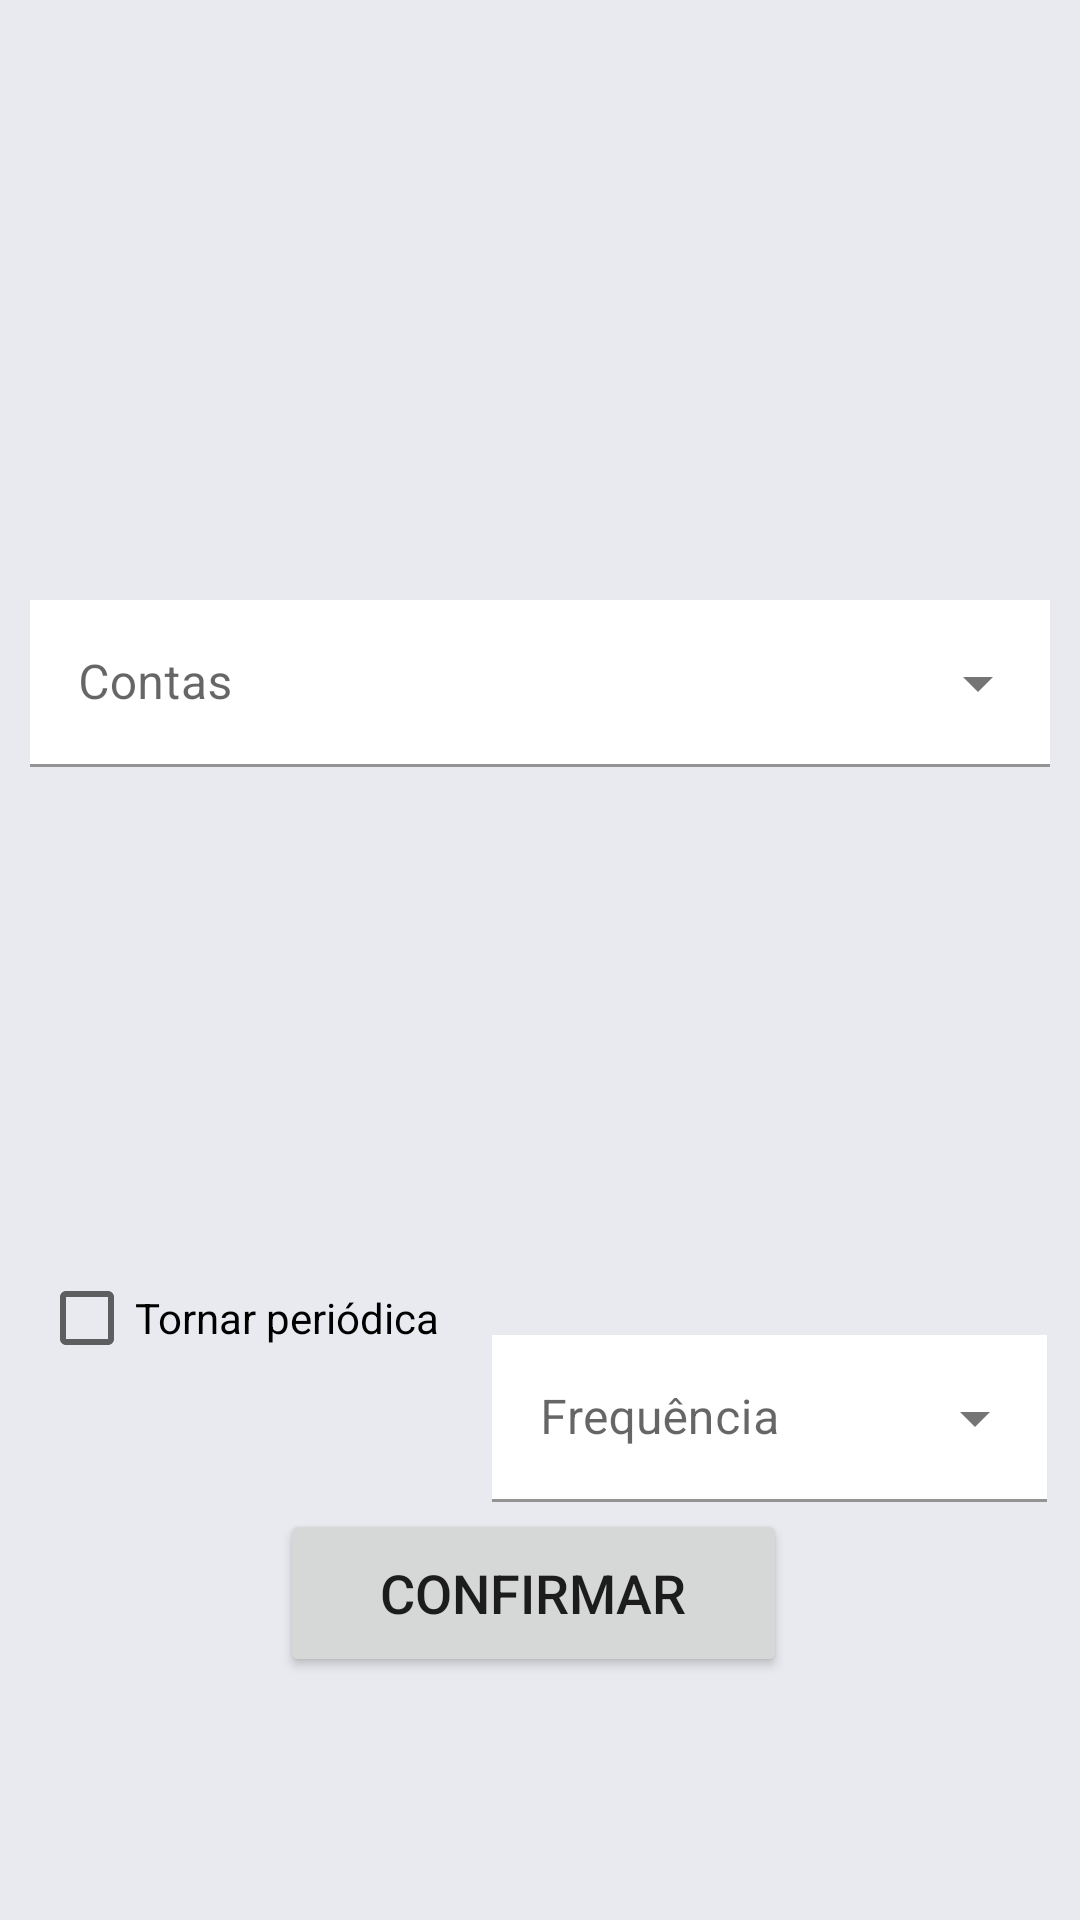

Produce the Android XML layout that renders to this screen, including the resource entries it uses.
<!-- AndroidManifest.xml: application theme AppTheme -->
<!-- res/layout/payment_fragment.xml -->
<?xml version="1.0" encoding="utf-8"?>
<androidx.constraintlayout.widget.ConstraintLayout
    xmlns:android="http://schemas.android.com/apk/res/android"
    xmlns:app="http://schemas.android.com/apk/res-auto"
    xmlns:tools="http://schemas.android.com/tools"
    android:layout_width="match_parent"
    android:layout_height="match_parent"
    android:background="@color/background">

    <ImageView
        android:id="@+id/imageView3"
        android:layout_width="174dp"
        android:layout_height="142dp"
        app:layout_constraintBottom_toBottomOf="parent"
        app:layout_constraintEnd_toEndOf="parent"
        app:layout_constraintHorizontal_bias="0.497"
        app:layout_constraintStart_toStartOf="parent"
        app:layout_constraintTop_toTopOf="parent"
        app:layout_constraintVertical_bias="0.027"
        app:srcCompat="@drawable/transacoes" />

    <com.google.android.material.textfield.TextInputLayout
        android:id="@+id/dropdown_account"
        style="@style/Widget.MaterialComponents.TextInputLayout.FilledBox.ExposedDropdownMenu"
        android:layout_width="match_parent"
        android:layout_height="wrap_content"
        android:hint="@string/accounts"
        app:layout_constraintBottom_toTopOf="@+id/add_btn"
        app:layout_constraintTop_toTopOf="parent"
        android:layout_marginTop="200dp"
        android:layout_marginLeft="10dp"
        android:layout_marginStart="10dp"
        android:layout_marginRight="10dp"
        android:layout_marginEnd="10dp">

        <AutoCompleteTextView
            android:id="@+id/filled_exposed_dropdown"
            android:layout_width="match_parent"
            android:layout_height="wrap_content"
            android:background="@color/card_text"/>

    </com.google.android.material.textfield.TextInputLayout>

    <CheckBox
        android:id="@+id/checkbox"
        android:layout_width="wrap_content"
        android:layout_height="wrap_content"
        android:text="Tornar periódica"
        app:layout_constraintBottom_toBottomOf="parent"
        app:layout_constraintEnd_toEndOf="parent"
        app:layout_constraintHorizontal_bias="0.057"
        app:layout_constraintStart_toStartOf="parent"
        app:layout_constraintTop_toBottomOf="@+id/outlinedTextField2"
        app:layout_constraintVertical_bias="0.121" />

    <Button
        android:id="@+id/button2"
        android:layout_width="169dp"
        android:layout_height="56dp"
        android:layout_marginTop="112dp"
        android:text="Confirmar"

        android:textSize="18sp"
        app:layout_constraintEnd_toEndOf="parent"
        app:layout_constraintHorizontal_bias="0.489"
        app:layout_constraintStart_toStartOf="parent"
        app:layout_constraintTop_toBottomOf="@+id/outlinedTextField2" />

    <com.google.android.material.textfield.TextInputLayout
        android:id="@+id/outlinedTextField"
        style="@style/Widget.MaterialComponents.TextInputLayout.FilledBox"
        android:layout_width="match_parent"
        android:layout_height="wrap_content"
        android:hint="@string/account_id"
        app:layout_constraintBottom_toTopOf="@+id/dropdown_account"
        app:layout_constraintTop_toTopOf="parent"
        android:layout_marginLeft="10dp"
        android:layout_marginTop="420dp"
        android:layout_marginStart="10dp"
        android:layout_marginRight="10dp"
        android:layout_marginEnd="10dp"
        >

    <com.google.android.material.textfield.TextInputEditText
        android:id="@+id/iban"
        android:layout_width="match_parent"
        android:layout_height="wrap_content"
        android:background="@color/card_text"/>
    </com.google.android.material.textfield.TextInputLayout>

    <com.google.android.material.textfield.TextInputLayout
        android:id="@+id/outlinedTextField2"
        style="@style/Widget.MaterialComponents.TextInputLayout.FilledBox"
        android:layout_width="match_parent"
        android:layout_height="wrap_content"
        android:hint="@string/value"
        app:layout_constraintBottom_toTopOf="@+id/outlinedTextField"
        app:layout_constraintTop_toTopOf="parent"
        android:layout_marginTop="500dp"
        android:layout_marginLeft="10dp"
        android:layout_marginStart="10dp"
        android:layout_marginRight="10dp"
        android:layout_marginEnd="10dp">

        <com.google.android.material.textfield.TextInputEditText
            android:id="@+id/value"
            android:layout_width="match_parent"
            android:layout_height="wrap_content"
            android:background="@color/card_text"/>
    </com.google.android.material.textfield.TextInputLayout>


    <com.google.android.material.textfield.TextInputLayout
        android:id="@+id/dropdown_date"
        style="@style/Widget.MaterialComponents.TextInputLayout.FilledBox.ExposedDropdownMenu"
        android:hint="@string/frequency"
        app:layout_constraintBottom_toTopOf="@+id/add_btn"
        app:layout_constraintTop_toTopOf="parent"
        android:layout_marginTop="445dp"
        android:layout_marginLeft="10dp"
        android:layout_marginStart="10dp"
        android:layout_marginRight="10dp"
        android:layout_marginEnd="10dp"
        app:layout_constraintBottom_toBottomOf="parent"
        app:layout_constraintEnd_toEndOf="parent"
        app:layout_constraintHorizontal_bias="0.881"
        app:layout_constraintStart_toEndOf="@+id/checkbox"
        app:layout_constraintTop_toBottomOf="@+id/outlinedTextField2"
        app:layout_constraintVertical_bias="0.176"
        android:layout_width="185dp"
        android:layout_height="70dp">

    <AutoCompleteTextView
        android:id="@+id/date_exposed_dropdown"
        android:layout_width="match_parent"
        android:layout_height="wrap_content"
        android:background="@color/card_text"/>

    </com.google.android.material.textfield.TextInputLayout>



</androidx.constraintlayout.widget.ConstraintLayout>
<!-- resources referenced by this layout -->
<resources>
  <color name="background">#e8eaef</color>
  <color name="card_text">#fff</color>
  <string name="account_id">Iban</string>
  <string name="accounts">Contas</string>
  <string name="frequency">Frequência</string>
  <string name="value">Valor</string>
  <style name="AppTheme" parent="Theme.MaterialComponents.DayNight.NoActionBar">
          
          <item name="colorPrimary">@color/colorPrimary</item>
          <item name="colorPrimaryDark">@color/colorPrimaryDark</item>
          <item name="colorAccent">@color/colorAccent</item>
          <item name="materialCardViewStyle">@style/AppCard</item>
          <item name="materialButtonStyle">@style/AppButton</item>
      </style>
  <color name="colorPrimary">#5264E2</color>
  <color name="colorPrimaryDark">#1E2CEF</color>
  <color name="colorAccent">#d1d9ff</color>
  <style name="AppCard" parent="Widget.MaterialComponents.CardView">
          <item name="cardElevation">8dp</item>
      </style>
  <style name="AppButton" parent="Widget.MaterialComponents.Button">
          <item name="backgroundTint">?attr/colorPrimary</item>
      </style>
</resources>
